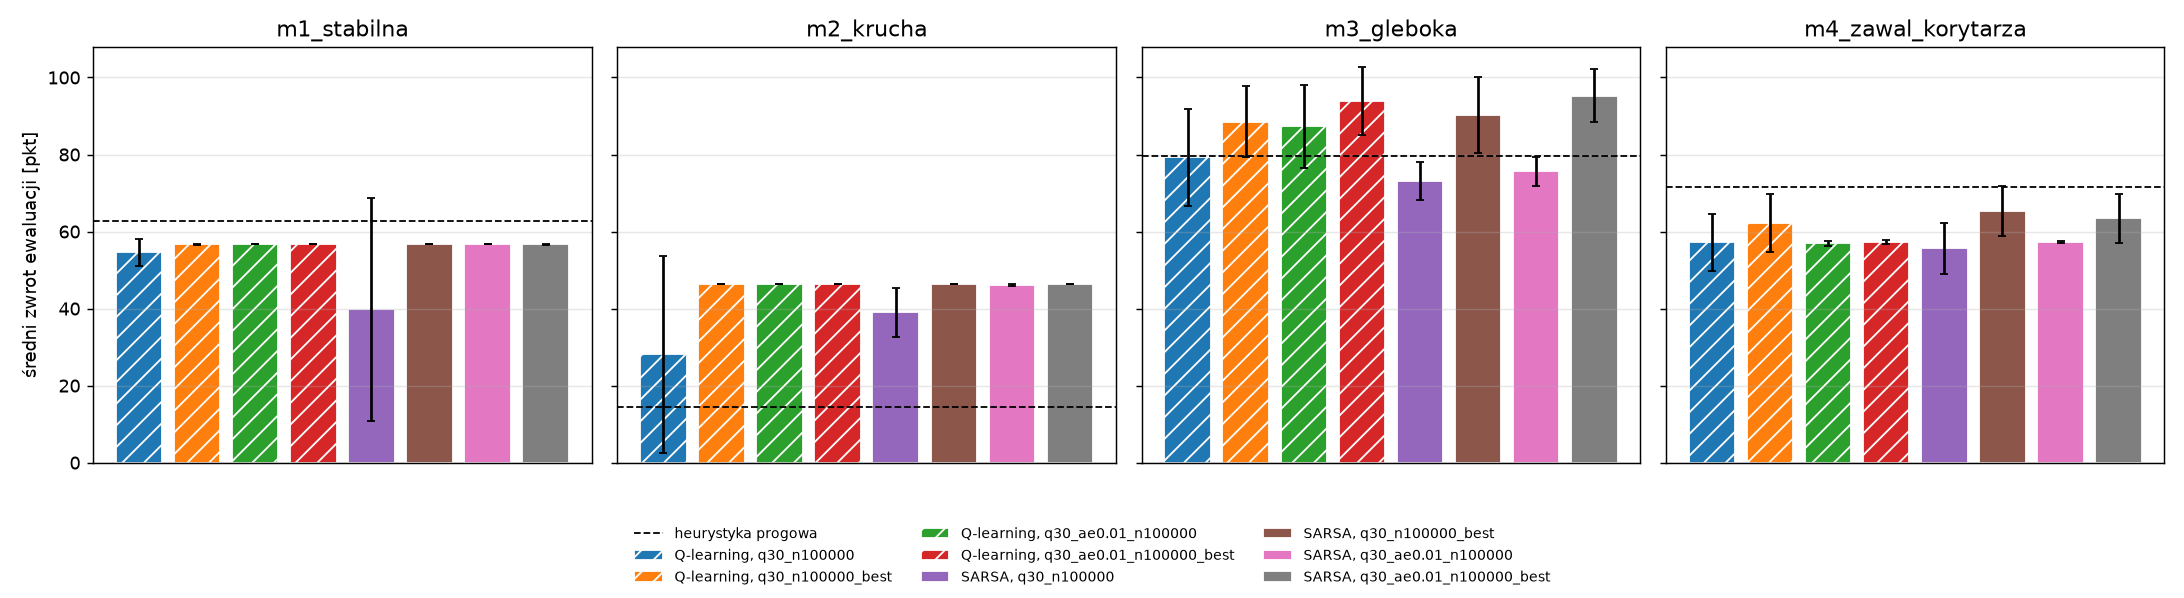

Values plotted in this chart, from the file beside it:
agent, variant, map, seeds, mean_return, sd_return, exit_rate, collapse_rate, oil_rate, mean_value_out, failed_runs, baseline
q_learning, q30_n100000, m1_stabilna, 10, 54.58, 3.451, 0.9465, 0.0535, 0.0, 45.43, 0, 62.84
q_learning, q30_n100000, m2_krucha, 10, 28.09, 25.54, 0.5675, 0.3021, 0.1304, 27.24, 2, 14.57
q_learning, q30_n100000, m3_gleboka, 10, 79.28, 12.52, 0.8992, 0.1008, 0.0, 64.3, 0, 79.5
q_learning, q30_n100000, m4_zawal_korytarza, 10, 57.16, 7.338, 0.9077, 0.0923, 0.0, 48.37, 0, 71.69
q_learning, q30_n100000_best, m1_stabilna, 10, 56.66, 0.181, 0.9601, 0.0399, 0.0, 46.08, 0, 62.84
q_learning, q30_n100000_best, m2_krucha, 10, 46.36, 0.0, 0.782, 0.218, 0.0, 37.54, 0, 14.57
q_learning, q30_n100000_best, m3_gleboka, 10, 88.48, 9.24, 0.8717, 0.1283, 0.0, 70.91, 0, 79.5
q_learning, q30_n100000_best, m4_zawal_korytarza, 10, 62.22, 7.624, 0.9227, 0.0773, 0.0, 50.86, 0, 71.69
q_learning, q30_ae0.01_n100000, m1_stabilna, 10, 56.8, 0.0628, 0.9625, 0.0375, 0.0, 46.2, 0, 62.84
q_learning, q30_ae0.01_n100000, m2_krucha, 10, 46.36, 0.0, 0.782, 0.218, 0.0, 37.54, 0, 14.57
q_learning, q30_ae0.01_n100000, m3_gleboka, 10, 87.31, 10.85, 0.9222, 0.0778, 0.0, 69.32, 0, 79.5
q_learning, q30_ae0.01_n100000, m4_zawal_korytarza, 10, 56.93, 0.5991, 0.9543, 0.0457, 0.0, 46.36, 0, 71.69
q_learning, q30_ae0.01_n100000_best, m1_stabilna, 10, 56.76, 0.0767, 0.9618, 0.0382, 0.0, 46.17, 0, 62.84
q_learning, q30_ae0.01_n100000_best, m2_krucha, 10, 46.36, 0.0, 0.782, 0.218, 0.0, 37.54, 0, 14.57
q_learning, q30_ae0.01_n100000_best, m3_gleboka, 10, 93.86, 8.86, 0.872, 0.128, 0.0, 74.82, 0, 79.5
q_learning, q30_ae0.01_n100000_best, m4_zawal_korytarza, 10, 57.37, 0.5038, 0.9386, 0.0614, 0.0, 46.71, 0, 71.69
sarsa, q30_n100000, m1_stabilna, 10, 39.78, 28.88, 0.7463, 0.0894, 0.1643, 35.82, 2, 62.84
sarsa, q30_n100000, m2_krucha, 10, 39.02, 6.305, 0.729, 0.271, 0.0, 33.44, 0, 14.57
sarsa, q30_n100000, m3_gleboka, 10, 73.12, 4.995, 0.9245, 0.0755, 0.0, 59.52, 0, 79.5
sarsa, q30_n100000, m4_zawal_korytarza, 10, 55.65, 6.557, 0.9203, 0.0797, 0.0, 46.61, 0, 71.69
sarsa, q30_n100000_best, m1_stabilna, 10, 56.77, 0.0774, 0.962, 0.038, 0.0, 46.18, 0, 62.84
sarsa, q30_n100000_best, m2_krucha, 10, 46.36, 0.0, 0.782, 0.218, 0.0, 37.54, 0, 14.57
sarsa, q30_n100000_best, m3_gleboka, 10, 90.34, 9.876, 0.8612, 0.1328, 0.006, 72.25, 0, 79.5
sarsa, q30_n100000_best, m4_zawal_korytarza, 10, 65.41, 6.463, 0.8757, 0.1243, 0.0, 53.64, 0, 71.69
sarsa, q30_ae0.01_n100000, m1_stabilna, 10, 56.8, 0.072, 0.9624, 0.0376, 0.0, 46.2, 0, 62.84
sarsa, q30_ae0.01_n100000, m2_krucha, 10, 46.18, 0.285, 0.7796, 0.2204, 0.0, 37.42, 0, 14.57
sarsa, q30_ae0.01_n100000, m3_gleboka, 10, 75.65, 3.708, 0.9477, 0.0523, 0.0, 60.51, 0, 79.5
sarsa, q30_ae0.01_n100000, m4_zawal_korytarza, 10, 57.3, 0.3496, 0.9593, 0.0407, 0.0, 46.6, 0, 71.69
sarsa, q30_ae0.01_n100000_best, m1_stabilna, 10, 56.76, 0.1249, 0.9618, 0.0382, 0.0, 46.17, 0, 62.84
sarsa, q30_ae0.01_n100000_best, m2_krucha, 10, 46.36, 0.0, 0.782, 0.218, 0.0, 37.54, 0, 14.57
sarsa, q30_ae0.01_n100000_best, m3_gleboka, 10, 95.32, 6.93, 0.8317, 0.1628, 0.0055, 76.1, 0, 79.5
sarsa, q30_ae0.01_n100000_best, m4_zawal_korytarza, 10, 63.48, 6.375, 0.8922, 0.1078, 0.0, 51.95, 0, 71.69
